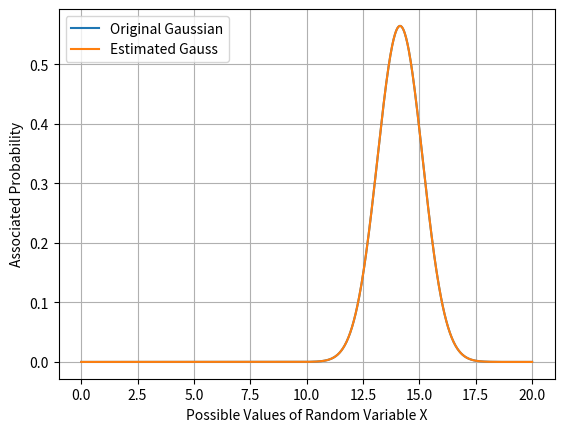
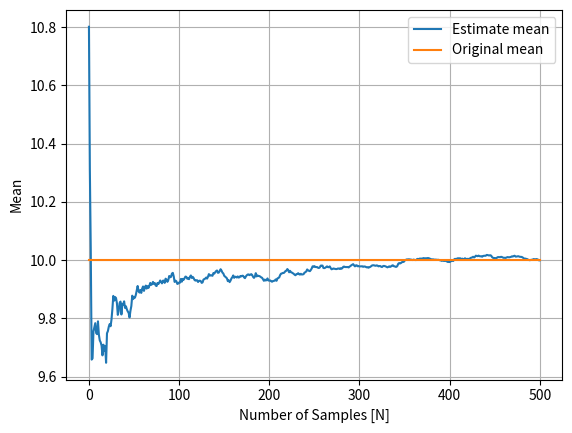
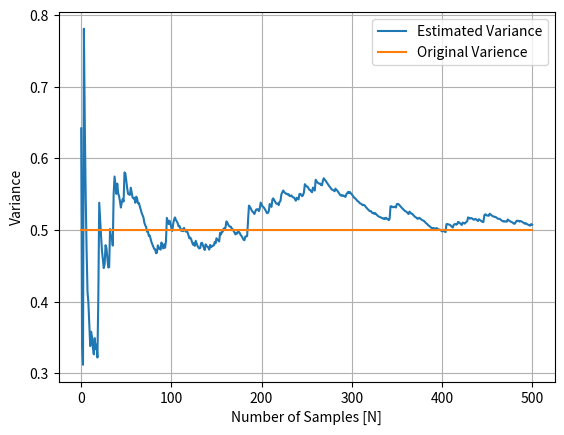

The script that saved these images, in order:
# -*- coding: utf-8 -*-
"""
Created on Thu Mar 17 10:58:44 2022

[redacted]

Core-Function: Visualize a normal Distribution with arbitrary mean and variance, such that
             parameter estimation methods (e.g maximum liklihood) are applied to determine
             the parameters of the distribution.
"""
import numpy as np
import matplotlib.pyplot as plt
import scipy.stats


variance=0.5 
sigma=np.sqrt(variance)
mu= 10 
size=1000

interval=np.linspace(0,20,size)
prob_gauss=scipy.stats.norm.pdf(interval-mu/sigma)/sigma 

N=500
summ=0
online_measurements=[]
mu_estimates=[]
variance_estimates=[]
sigma_estimates=[]

for i in range(0,N+1): 
    measurement=sigma*np.random.randn(1)+mu
    online_measurements.append(measurement)
    mu_estimate=1/len(online_measurements)*sum(online_measurements)
    mu_estimates.append(mu_estimate)
    
    diff_square=sum((online_measurements-np.array(mu))**2)[0]
    variance_estimate=1/len(online_measurements)*diff_square
    sigma_estimate=np.sqrt(variance_estimate)
    
    variance_estimates.append(variance_estimate)
    sigma_estimates.append(sigma_estimate)
    
    
    
    
    
prob_gauss_estimate=scipy.stats.norm.pdf(interval-mu_estimate/sigma)/sigma

plt.figure()
plt.plot(interval,prob_gauss,label='Original Gaussian')
plt.plot(interval,prob_gauss_estimate,label='Estimated Gauss')
plt.xlabel('Possible Values of Random Variable X')
plt.ylabel('Associated Probability')
plt.legend()
plt.grid()


plt.figure()
plt.plot(range(0,N+1),mu_estimates,label='Estimate mean')
plt.plot(range(0,N+1),mu*np.ones_like(mu_estimates),label='Original mean')
plt.xlabel('Number of Samples [N]')
plt.ylabel('Mean')
plt.legend()
plt.grid()


plt.figure()
plt.plot(range(0,N+1),variance_estimates,label='Estimated Variance')
plt.plot(range(0,N+1),variance*np.ones_like(variance_estimates),label='Original Varience')
plt.xlabel('Number of Samples [N]')
plt.ylabel('Variance')
plt.legend()
plt.grid()







